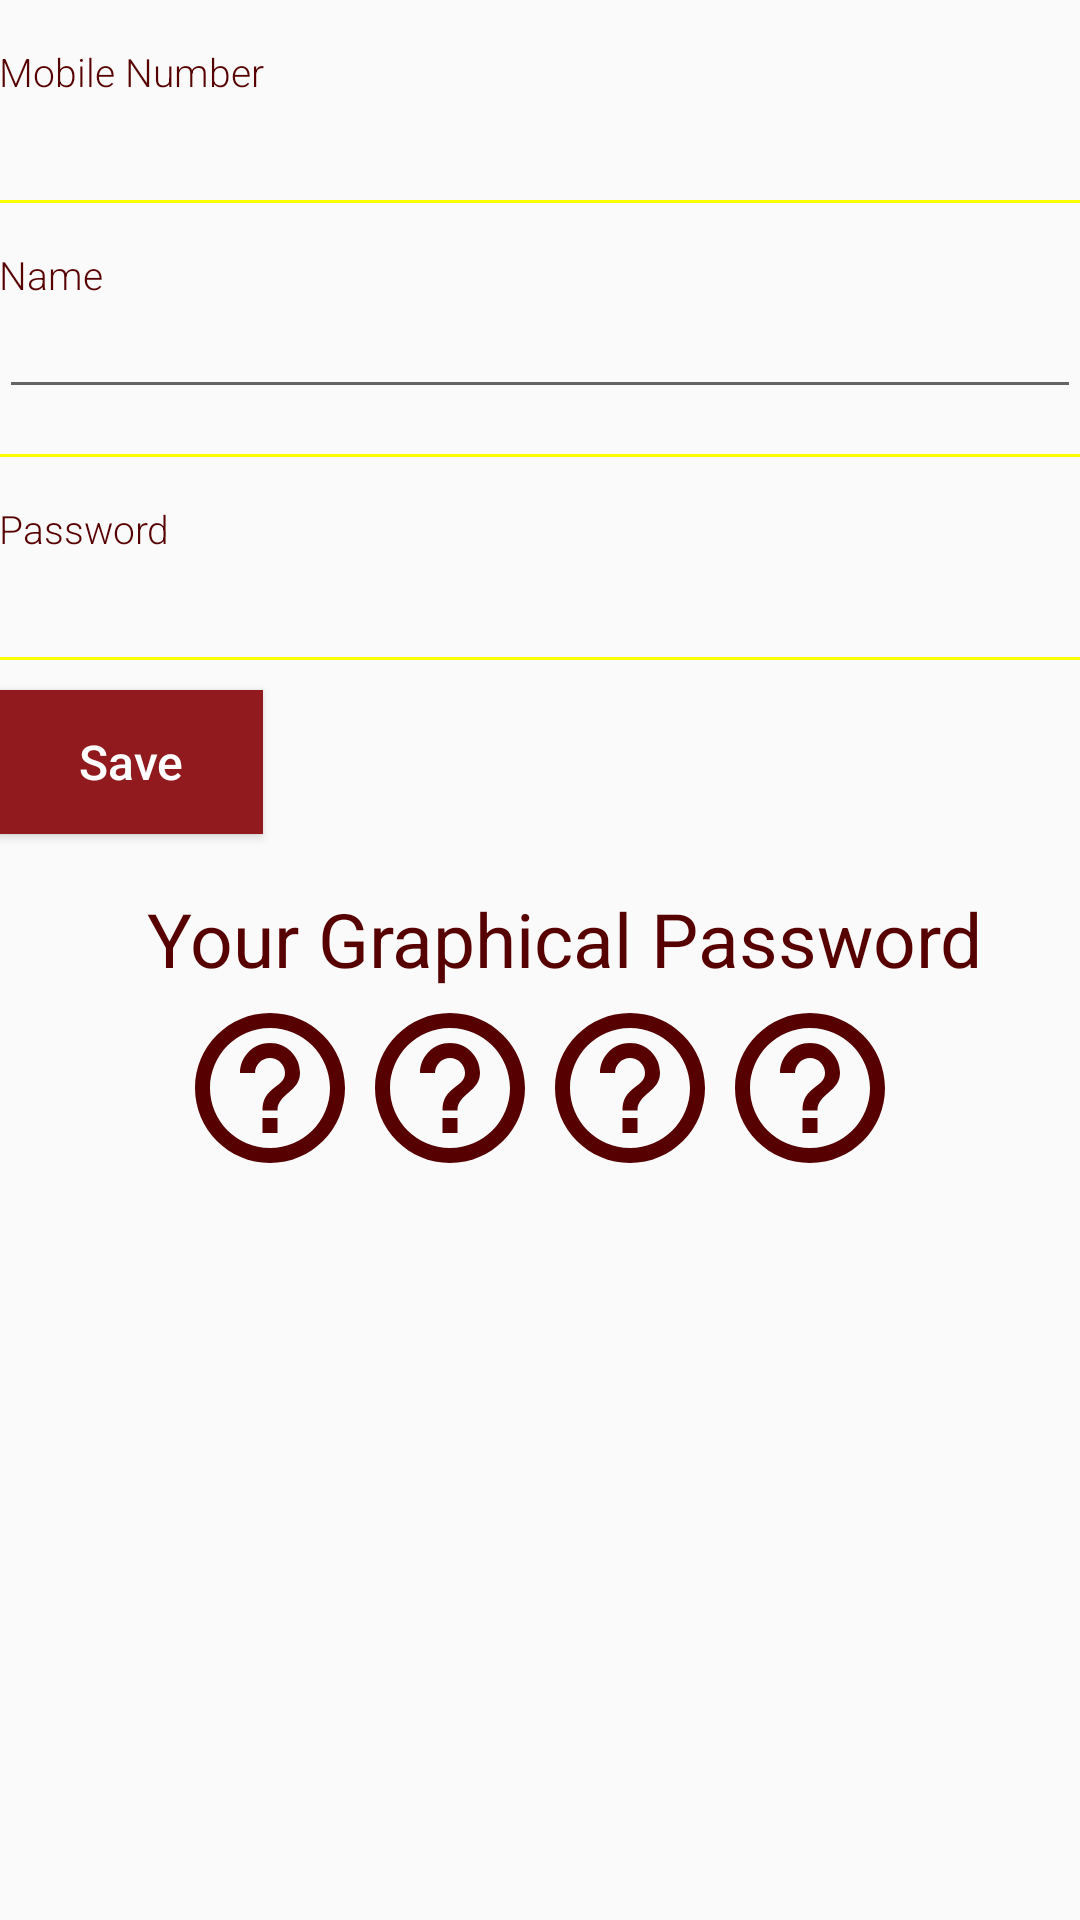

Write the Android layout XML for this screen, with the resource values it uses.
<!-- AndroidManifest.xml: application theme AppTheme -->
<!-- res/layout/activity_profile.xml -->
<?xml version="1.0" encoding="utf-8"?>
<RelativeLayout xmlns:android="http://schemas.android.com/apk/res/android"
    xmlns:tools="http://schemas.android.com/tools"
    android:id="@+id/activity_student_subject_list"
    android:layout_width="match_parent"
    android:layout_height="match_parent"
    android:paddingBottom="@dimen/activity_vertical_margin"
    android:paddingLeft="@dimen/activity_horizontal_margin"
    android:paddingRight="@dimen/activity_horizontal_margin"
    android:paddingTop="@dimen/activity_vertical_margin"
    tools:context=".ProfileActivity">
    <ScrollView
        android:layout_width="match_parent"
        android:layout_height="match_parent">

        <LinearLayout
            android:layout_width="match_parent"
            android:layout_height="wrap_content"
            android:orientation="vertical"
            >
            <TextView
                android:layout_marginTop="15dp"
                android:layout_width="wrap_content"
                android:layout_height="wrap_content"
                style="@style/ActivityProfileTitleDetails"
                android:text="Mobile Number"
                />
            <TextView
                android:layout_width="wrap_content"
                android:layout_height="wrap_content"
                style="@style/ActivityProfileDetails"
                android:id="@+id/asp_tv_mobile"
                android:text=""
                />
            <View
                android:layout_width="match_parent"
                android:layout_height="1dp"
                android:layout_marginTop="15dp"
                android:background="@color/colorAccent"/>
            <TextView
                android:layout_marginTop="15dp"
                android:layout_width="wrap_content"
                android:layout_height="wrap_content"
                style="@style/ActivityProfileTitleDetails"
                android:text="Name"
                />
            <EditText
                android:layout_width="match_parent"
                android:layout_height="wrap_content"
                style="@style/ActivityProfileDetails"
                android:id="@+id/asp_tv_name"
                android:inputType="text"
                />
            <View
                android:layout_width="match_parent"
                android:layout_height="1dp"
                android:layout_marginTop="15dp"
                android:background="@color/colorAccent"/>

            <TextView
                android:layout_marginTop="15dp"
                android:layout_width="wrap_content"
                android:layout_height="wrap_content"
                style="@style/ActivityProfileTitleDetails"
                android:text="Password"
                />
            <TextView
                android:layout_width="wrap_content"
                android:layout_height="wrap_content"
                style="@style/ActivityProfileDetails"
                android:id="@+id/asp_tv_password"
                android:text=""
                />
            <View
                android:layout_width="match_parent"
                android:layout_height="1dp"
                android:layout_marginTop="15dp"
                android:background="@color/colorAccent"/>
            <Button
                android:layout_width="wrap_content"
                android:layout_height="wrap_content"
                android:text="Save"
                android:id="@+id/ap_btnsubmit"
                style="@style/ActivityButtonStyle"/>
            <LinearLayout
                android:orientation="vertical"
                android:gravity="center"
                android:layout_width="match_parent"
                android:layout_height="wrap_content">

                <LinearLayout
                    android:layout_width="match_parent"
                    android:layout_height="wrap_content"
                    android:orientation="horizontal"
                    android:layout_marginTop="8dp"
                    >

                    <TextView
                        android:layout_marginLeft="16dp"
                        android:layout_width="match_parent"
                        android:layout_height="wrap_content"
                        android:textSize="25sp"
                        android:gravity="center"
                        android:textColor="@color/colorPrimaryDark"
                        android:text="Your Graphical Password"
                        />
                </LinearLayout>

                <LinearLayout
                    android:layout_gravity="center"
                    android:gravity="center"
                    android:layout_width="240dp"
                    android:layout_height="wrap_content"
                    android:layout_margin="3dp"
                    android:orientation="horizontal"
                    >
                    <ImageView
                        android:id="@+id/img11"
                        android:layout_width="60dp"
                        android:layout_height="60dp"
                        android:layout_weight="1"
                        android:src="@drawable/ic_help_outline_black_24dp"
                        />
                    <ImageView
                        android:id="@+id/img22"
                        android:layout_width="60dp"
                        android:layout_height="60dp"
                        android:layout_weight="1"
                        android:src="@drawable/ic_help_outline_black_24dp"
                        />
                    <ImageView
                        android:id="@+id/img33"
                        android:layout_width="60dp"
                        android:layout_height="60dp"
                        android:layout_weight="1"
                        android:src="@drawable/ic_help_outline_black_24dp"
                        />
                    <ImageView
                        android:id="@+id/img44"
                        android:layout_width="60dp"
                        android:layout_height="60dp"
                        android:layout_weight="1"
                        android:src="@drawable/ic_help_outline_black_24dp"
                        />

                </LinearLayout>
                <TextView

                    android:layout_width="match_parent"
                    android:layout_height="wrap_content"
                    android:textSize="25sp"
                    android:id="@+id/ptvMsg"
                    android:textColor="@color/colorPrimaryDark"
                    android:text=""
                    />
            </LinearLayout>

        </LinearLayout>

    </ScrollView>
</RelativeLayout>
<!-- resources referenced by this layout -->
<resources>
  <color name="colorAccent">#ffff00</color>
  <color name="colorPrimaryDark">#570001</color>
  <!-- drawable ic_help_outline_black_24dp (drawable) -->
  <vector android:height="24dp" android:tint="#570001"
      android:viewportHeight="24.0" android:viewportWidth="24.0"
      android:width="24dp" xmlns:android="http://schemas.android.com/apk/res/android">
      <path android:fillColor="#FF000000" android:pathData="M11,18h2v-2h-2v2zM12,2C6.48,2 2,6.48 2,12s4.48,10 10,10 10,-4.48 10,-10S17.52,2 12,2zM12,20c-4.41,0 -8,-3.59 -8,-8s3.59,-8 8,-8 8,3.59 8,8 -3.59,8 -8,8zM12,6c-2.21,0 -4,1.79 -4,4h2c0,-1.1 0.9,-2 2,-2s2,0.9 2,2c0,2 -3,1.75 -3,5h2c0,-2.25 3,-2.5 3,-5 0,-2.21 -1.79,-4 -4,-4z"/>
  </vector>
  <style name="ActivityButtonStyle">
          <item name="android:background">@color/colorPrimary</item>
          <item name="android:textColor">#fff</item>
          <item name="android:textSize">16sp</item>
          <item name="android:layout_marginTop">10dp</item>
          <item name="android:textAllCaps">false</item>
          <item name="android:layout_marginBottom">10dp</item>
          <item name="android:paddingEnd">10dp</item>
          <item name="android:paddingStart">10dp</item>
      </style>
  <style name="ActivityProfileDetails">
          <item name="android:fontFamily">sans-serif-light</item>
          <item name="android:textColor">@color/colorFonts</item>
          <item name="android:textSize">14sp</item>
      </style>
  <style name="ActivityProfileTitleDetails">
          <item name="android:fontFamily">sans-serif-light</item>
          <item name="android:textColor">@color/colorPrimaryDark</item>
          <item name="android:textSize">13sp</item>
      </style>
  <style name="AppTheme" parent="Theme.AppCompat.Light.DarkActionBar">
          
          <item name="colorPrimary">@color/colorPrimary</item>
          <item name="colorPrimaryDark">@color/colorPrimaryDark</item>
          <item name="colorAccent">@color/colorAccent</item>
      </style>
  <color name="colorPrimary">#911a1e</color>
  <color name="colorFonts">@color/colorPrimaryDark</color>
</resources>
